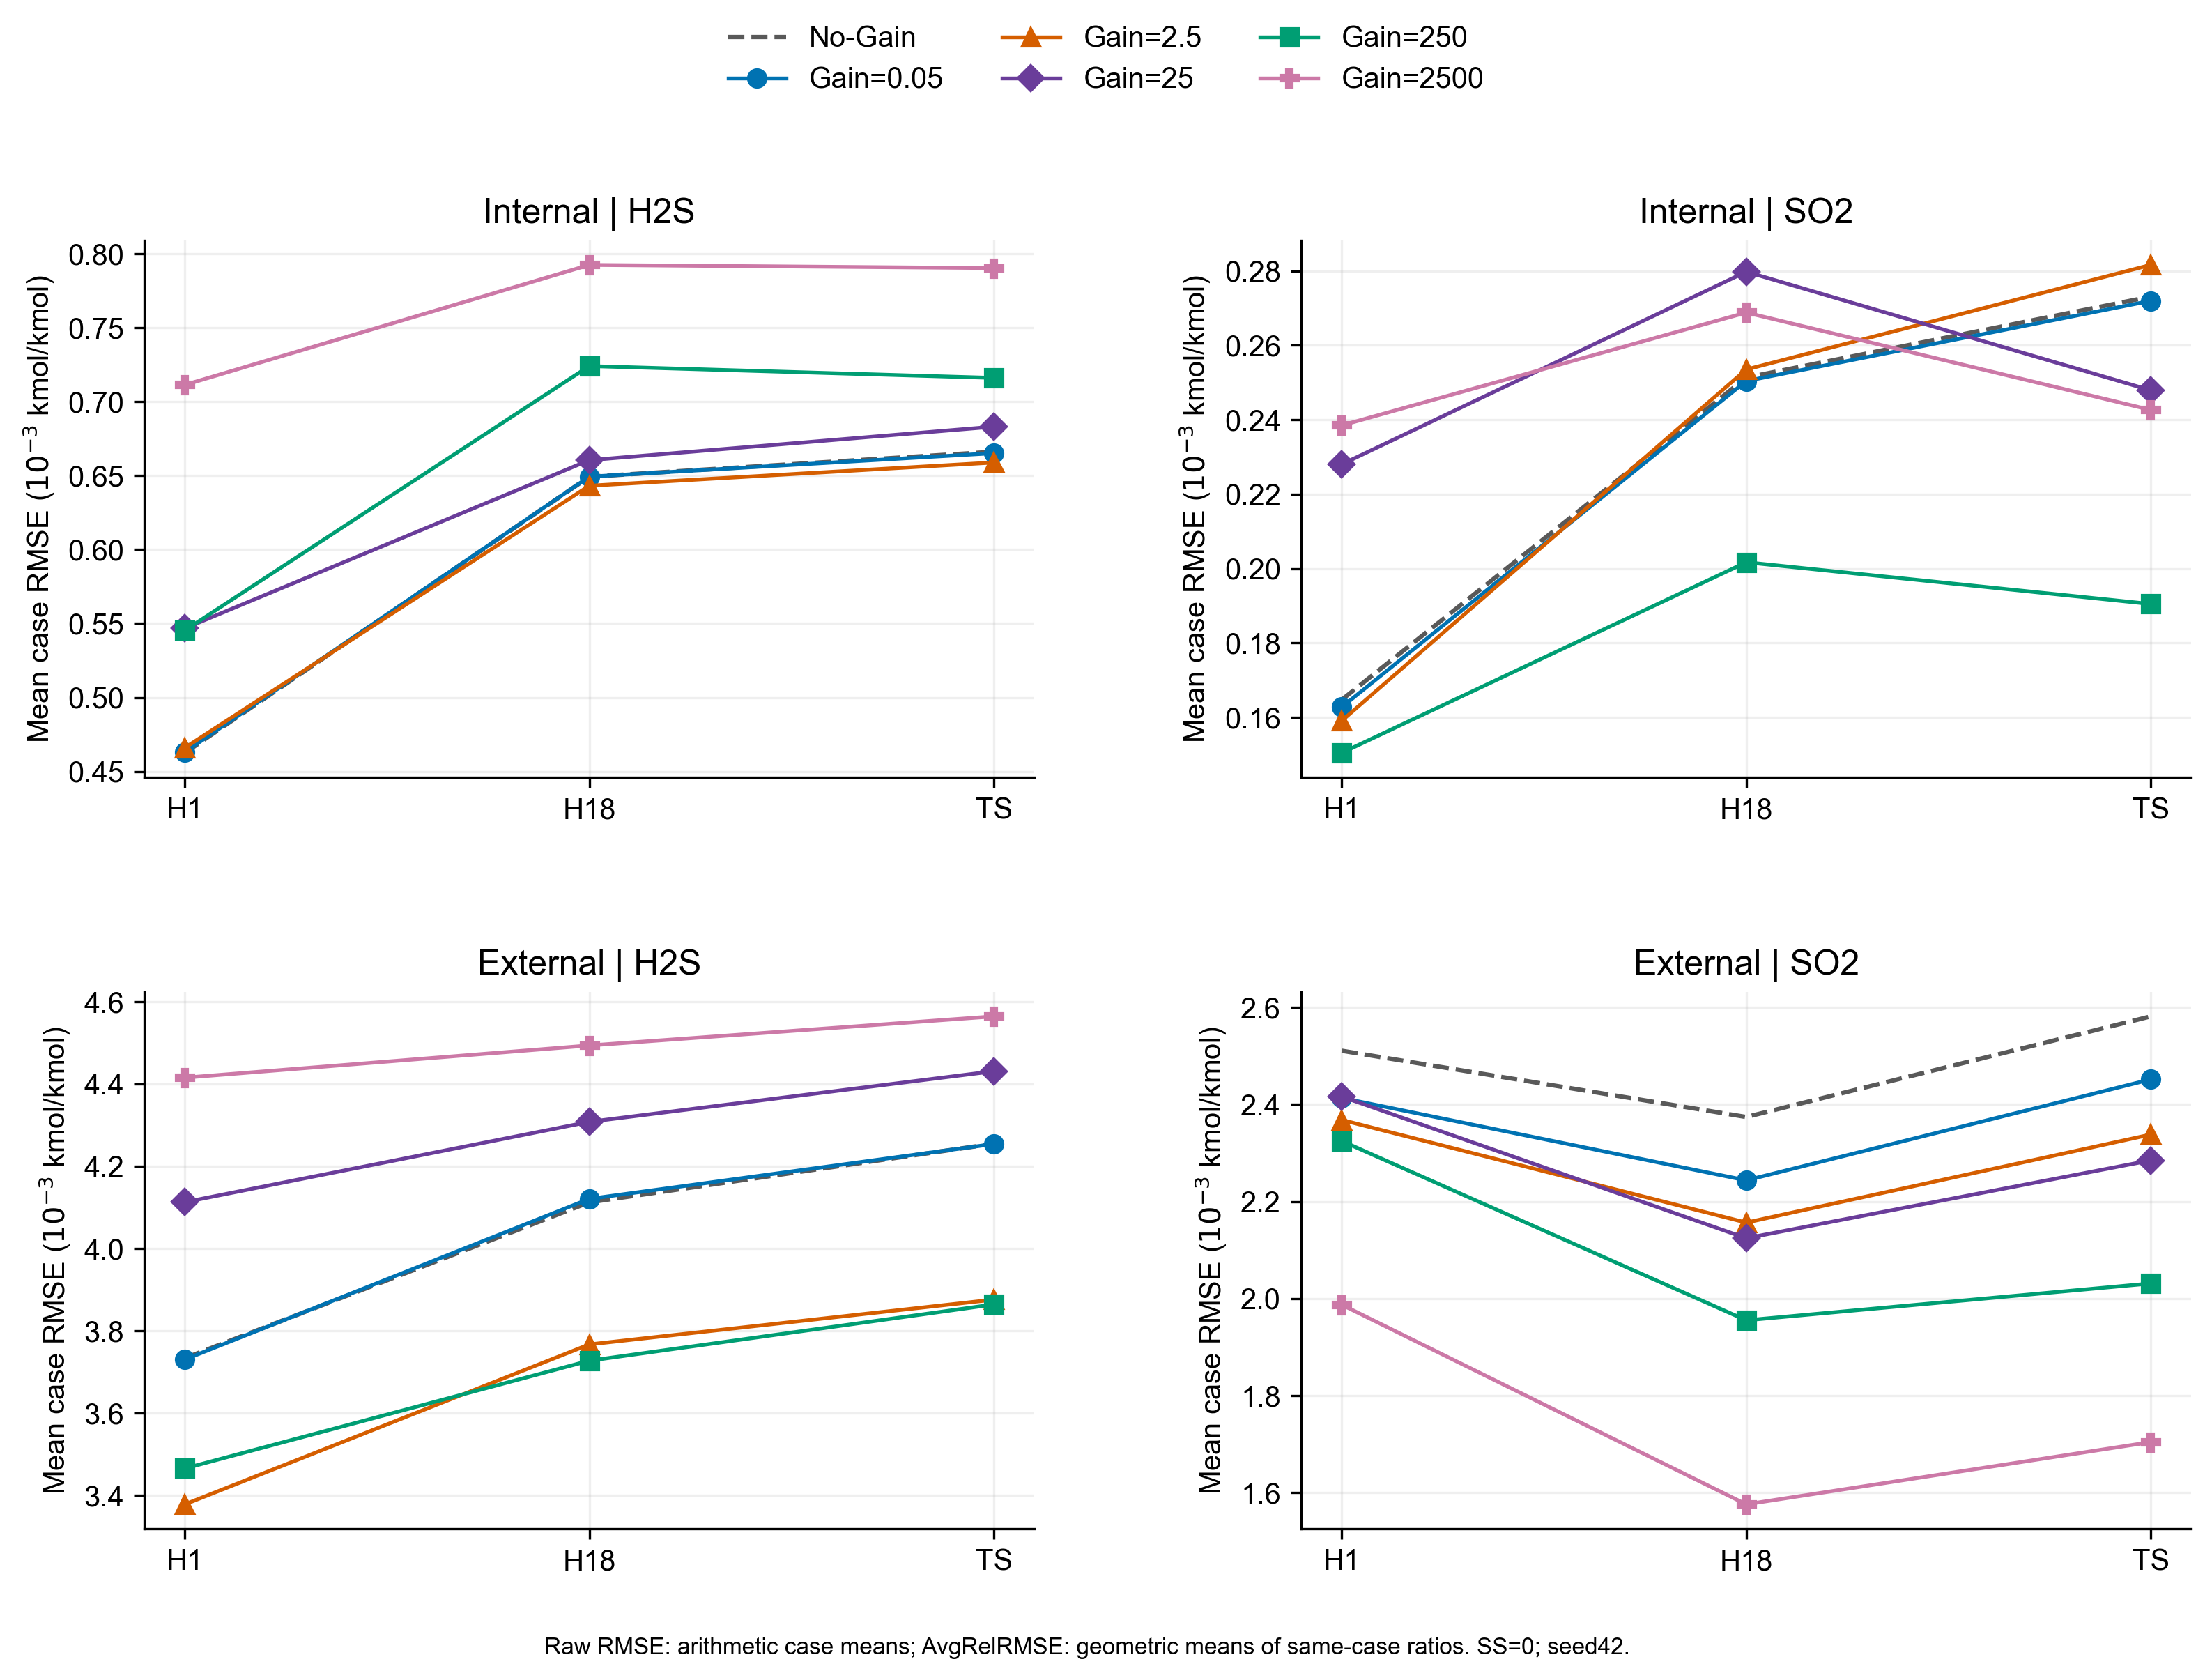

The file beside this chart, header and first rows:
partition, model, gain_weight, target, evaluation, cases, mean_case_RMSE
external, gain005, 0.05, B35_H2S, H1, 3, 0.00373
external, gain005, 0.05, B35_H2S, H18, 3, 0.004121
external, gain005, 0.05, B35_H2S, TS, 3, 0.004254
external, gain005, 0.05, B35_SO2, H1, 3, 0.002413
external, gain005, 0.05, B35_SO2, H18, 3, 0.002244
external, gain005, 0.05, B35_SO2, TS, 3, 0.002452
external, gain25, 25.0, B35_H2S, H1, 3, 0.004113
external, gain25, 25.0, B35_H2S, H18, 3, 0.004308
external, gain25, 25.0, B35_H2S, TS, 3, 0.004431
external, gain25, 25.0, B35_SO2, H1, 3, 0.002416
external, gain25, 25.0, B35_SO2, H18, 3, 0.002124
external, gain25, 25.0, B35_SO2, TS, 3, 0.002285
external, gain250, 250.0, B35_H2S, H1, 3, 0.003465
external, gain250, 250.0, B35_H2S, H18, 3, 0.003727
external, gain250, 250.0, B35_H2S, TS, 3, 0.003864
external, gain250, 250.0, B35_SO2, H1, 3, 0.002325
external, gain250, 250.0, B35_SO2, H18, 3, 0.001955
external, gain250, 250.0, B35_SO2, TS, 3, 0.002031
external, gain2500, 2500, B35_H2S, H1, 3, 0.004415
external, gain2500, 2500, B35_H2S, H18, 3, 0.004494
external, gain2500, 2500, B35_H2S, TS, 3, 0.004565
external, gain2500, 2500, B35_SO2, H1, 3, 0.001987
external, gain2500, 2500, B35_SO2, H18, 3, 0.001576
external, gain2500, 2500, B35_SO2, TS, 3, 0.001704
external, gain2p5, 2.5, B35_H2S, H1, 3, 0.003378
external, gain2p5, 2.5, B35_H2S, H18, 3, 0.003767
external, gain2p5, 2.5, B35_H2S, TS, 3, 0.003876
external, gain2p5, 2.5, B35_SO2, H1, 3, 0.002368
external, gain2p5, 2.5, B35_SO2, H18, 3, 0.002157
external, gain2p5, 2.5, B35_SO2, TS, 3, 0.002338
internal, gain005, 0.05, B35_H2S, H1, 3, 0.0004631
internal, gain005, 0.05, B35_H2S, H18, 3, 0.0006493
internal, gain005, 0.05, B35_H2S, TS, 3, 0.0006652
internal, gain005, 0.05, B35_SO2, H1, 3, 0.0001627
internal, gain005, 0.05, B35_SO2, H18, 3, 0.0002504
internal, gain005, 0.05, B35_SO2, TS, 3, 0.000272
internal, gain25, 25.0, B35_H2S, H1, 3, 0.0005467
internal, gain25, 25.0, B35_H2S, H18, 3, 0.0006605
internal, gain25, 25.0, B35_H2S, TS, 3, 0.0006831
internal, gain25, 25.0, B35_SO2, H1, 3, 0.000228
internal, gain25, 25.0, B35_SO2, H18, 3, 0.0002798
internal, gain25, 25.0, B35_SO2, TS, 3, 0.0002479
internal, gain250, 250.0, B35_H2S, H1, 3, 0.0005454
internal, gain250, 250.0, B35_H2S, H18, 3, 0.0007241
internal, gain250, 250.0, B35_H2S, TS, 3, 0.0007161
internal, gain250, 250.0, B35_SO2, H1, 3, 0.0001505
internal, gain250, 250.0, B35_SO2, H18, 3, 0.0002017
internal, gain250, 250.0, B35_SO2, TS, 3, 0.0001905
internal, gain2500, 2500, B35_H2S, H1, 3, 0.0007114
internal, gain2500, 2500, B35_H2S, H18, 3, 0.0007925
internal, gain2500, 2500, B35_H2S, TS, 3, 0.0007903
internal, gain2500, 2500, B35_SO2, H1, 3, 0.0002385
internal, gain2500, 2500, B35_SO2, H18, 3, 0.0002688
internal, gain2500, 2500, B35_SO2, TS, 3, 0.0002426
internal, gain2p5, 2.5, B35_H2S, H1, 3, 0.000466
internal, gain2p5, 2.5, B35_H2S, H18, 3, 0.0006432
internal, gain2p5, 2.5, B35_H2S, TS, 3, 0.0006589
internal, gain2p5, 2.5, B35_SO2, H1, 3, 0.0001591
internal, gain2p5, 2.5, B35_SO2, H18, 3, 0.0002535
internal, gain2p5, 2.5, B35_SO2, TS, 3, 0.0002816
